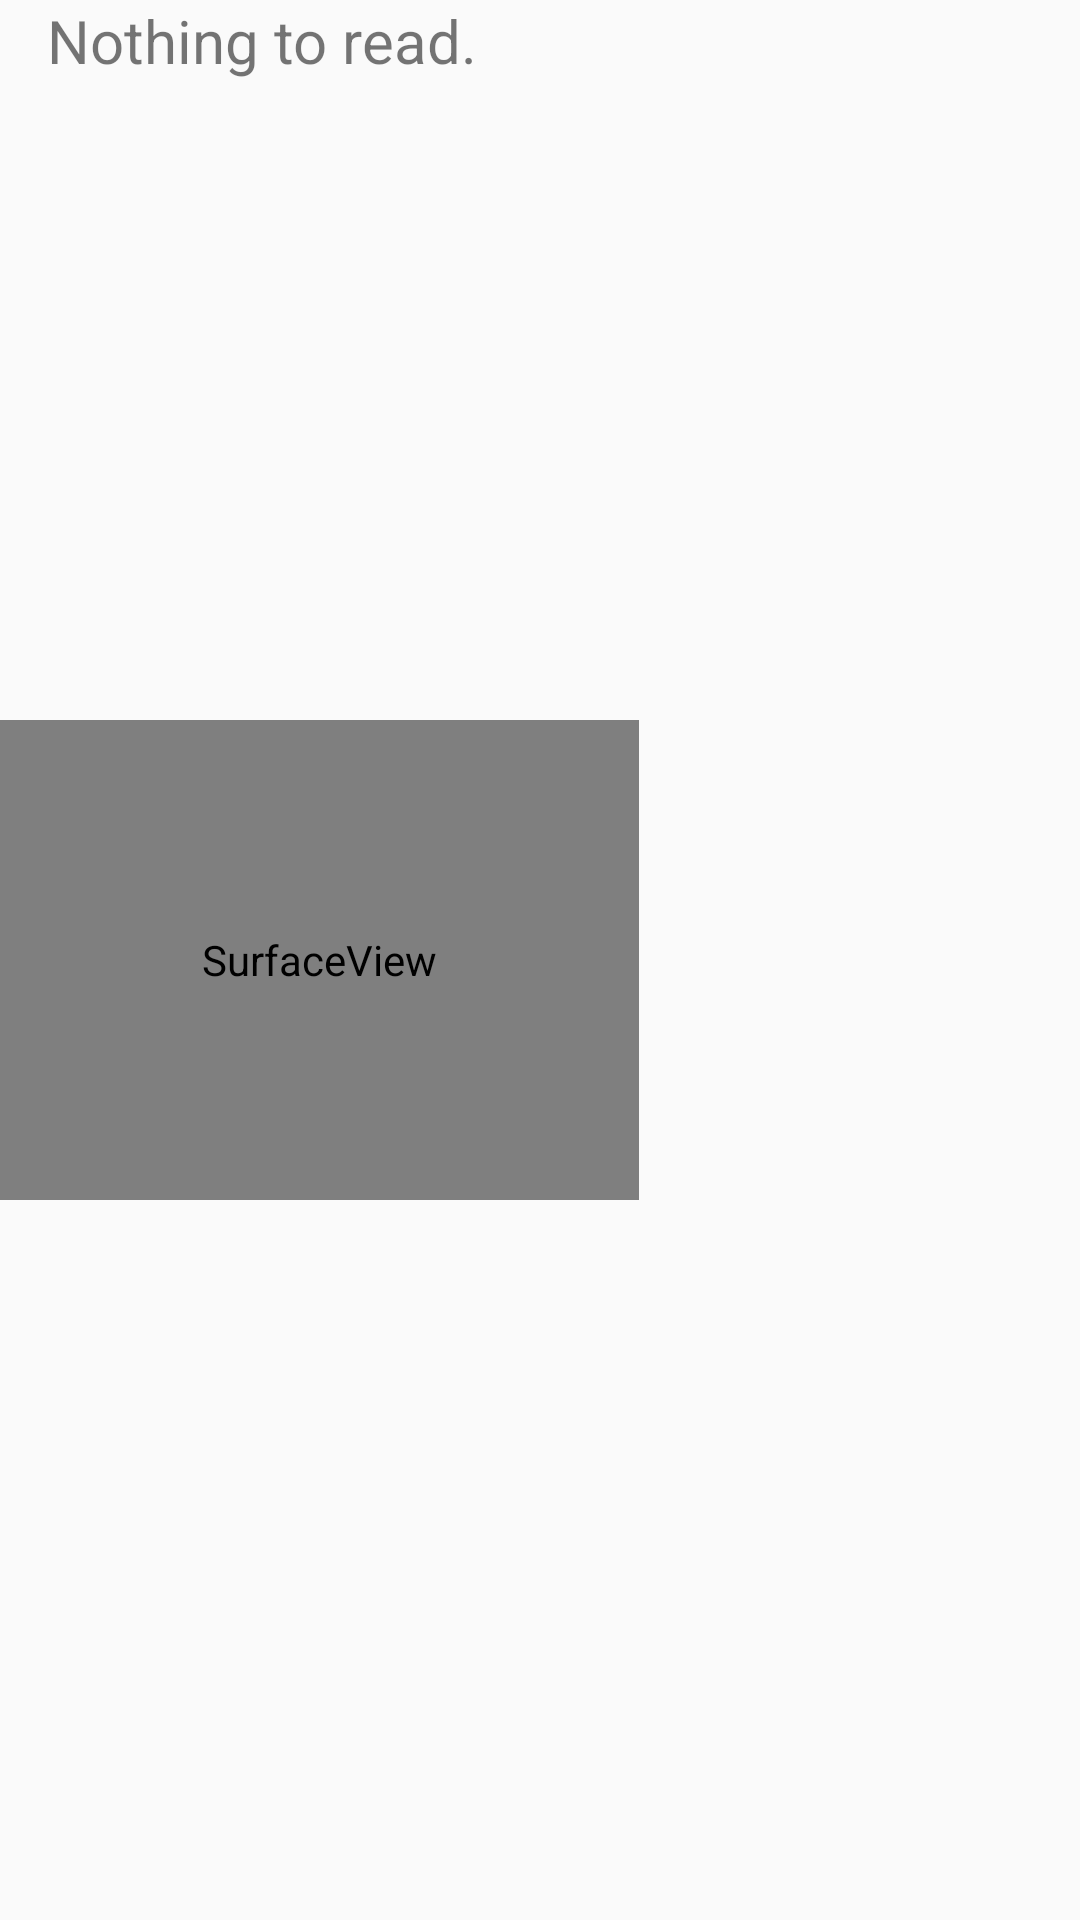

Android layout source for this screen:
<!-- AndroidManifest.xml: application theme AppTheme -->
<!-- res/layout/activity_scan.xml -->
<?xml version="1.0" encoding="utf-8"?>

<RelativeLayout xmlns:android="http://schemas.android.com/apk/res/android"
    xmlns:tools="http://schemas.android.com/tools"
    android:id="@+id/activity_scan"
    android:layout_width="match_parent"
    android:layout_height="match_parent"
    android:paddingBottom="@dimen/activity_vertical_margin"
    android:paddingLeft="@dimen/activity_horizontal_margin"
    android:paddingRight="@dimen/activity_horizontal_margin"
    android:paddingTop="@dimen/activity_vertical_margin"
    tools:context="com.exampl.hamdi.businesscard.ScanActivity">

    <SurfaceView
        android:layout_width="640px"
        android:layout_height="480px"
        android:layout_centerVertical="true"
        android:layout_alignParentLeft="true"
        android:id="@+id/camera_view"
        />

    <TextView
        android:layout_width="wrap_content"
        android:layout_height="wrap_content"
        android:id="@+id/code_info"
        android:textSize="20sp"
        android:layout_marginLeft="16dp"
        android:text="Nothing to read."
        android:layout_alignParentTop="true"
        />

</RelativeLayout>
<!-- resources referenced by this layout -->
<resources>
  <style name="AppTheme" parent="Theme.AppCompat.Light.DarkActionBar">
          
          <item name="colorPrimary">@color/colorPrimary</item>
          <item name="colorPrimaryDark">@color/colorPrimaryDark</item>
          <item name="colorAccent">@color/colorAccent</item>
      </style>
  <!-- not gathered from this repository: default colours our renderer supplied (Android Studio template values) -->
  <color name="colorPrimary">#FF6200EE</color>
  <color name="colorPrimaryDark">#FF3700B3</color>
  <color name="colorAccent">#FF03DAC5</color>
</resources>
